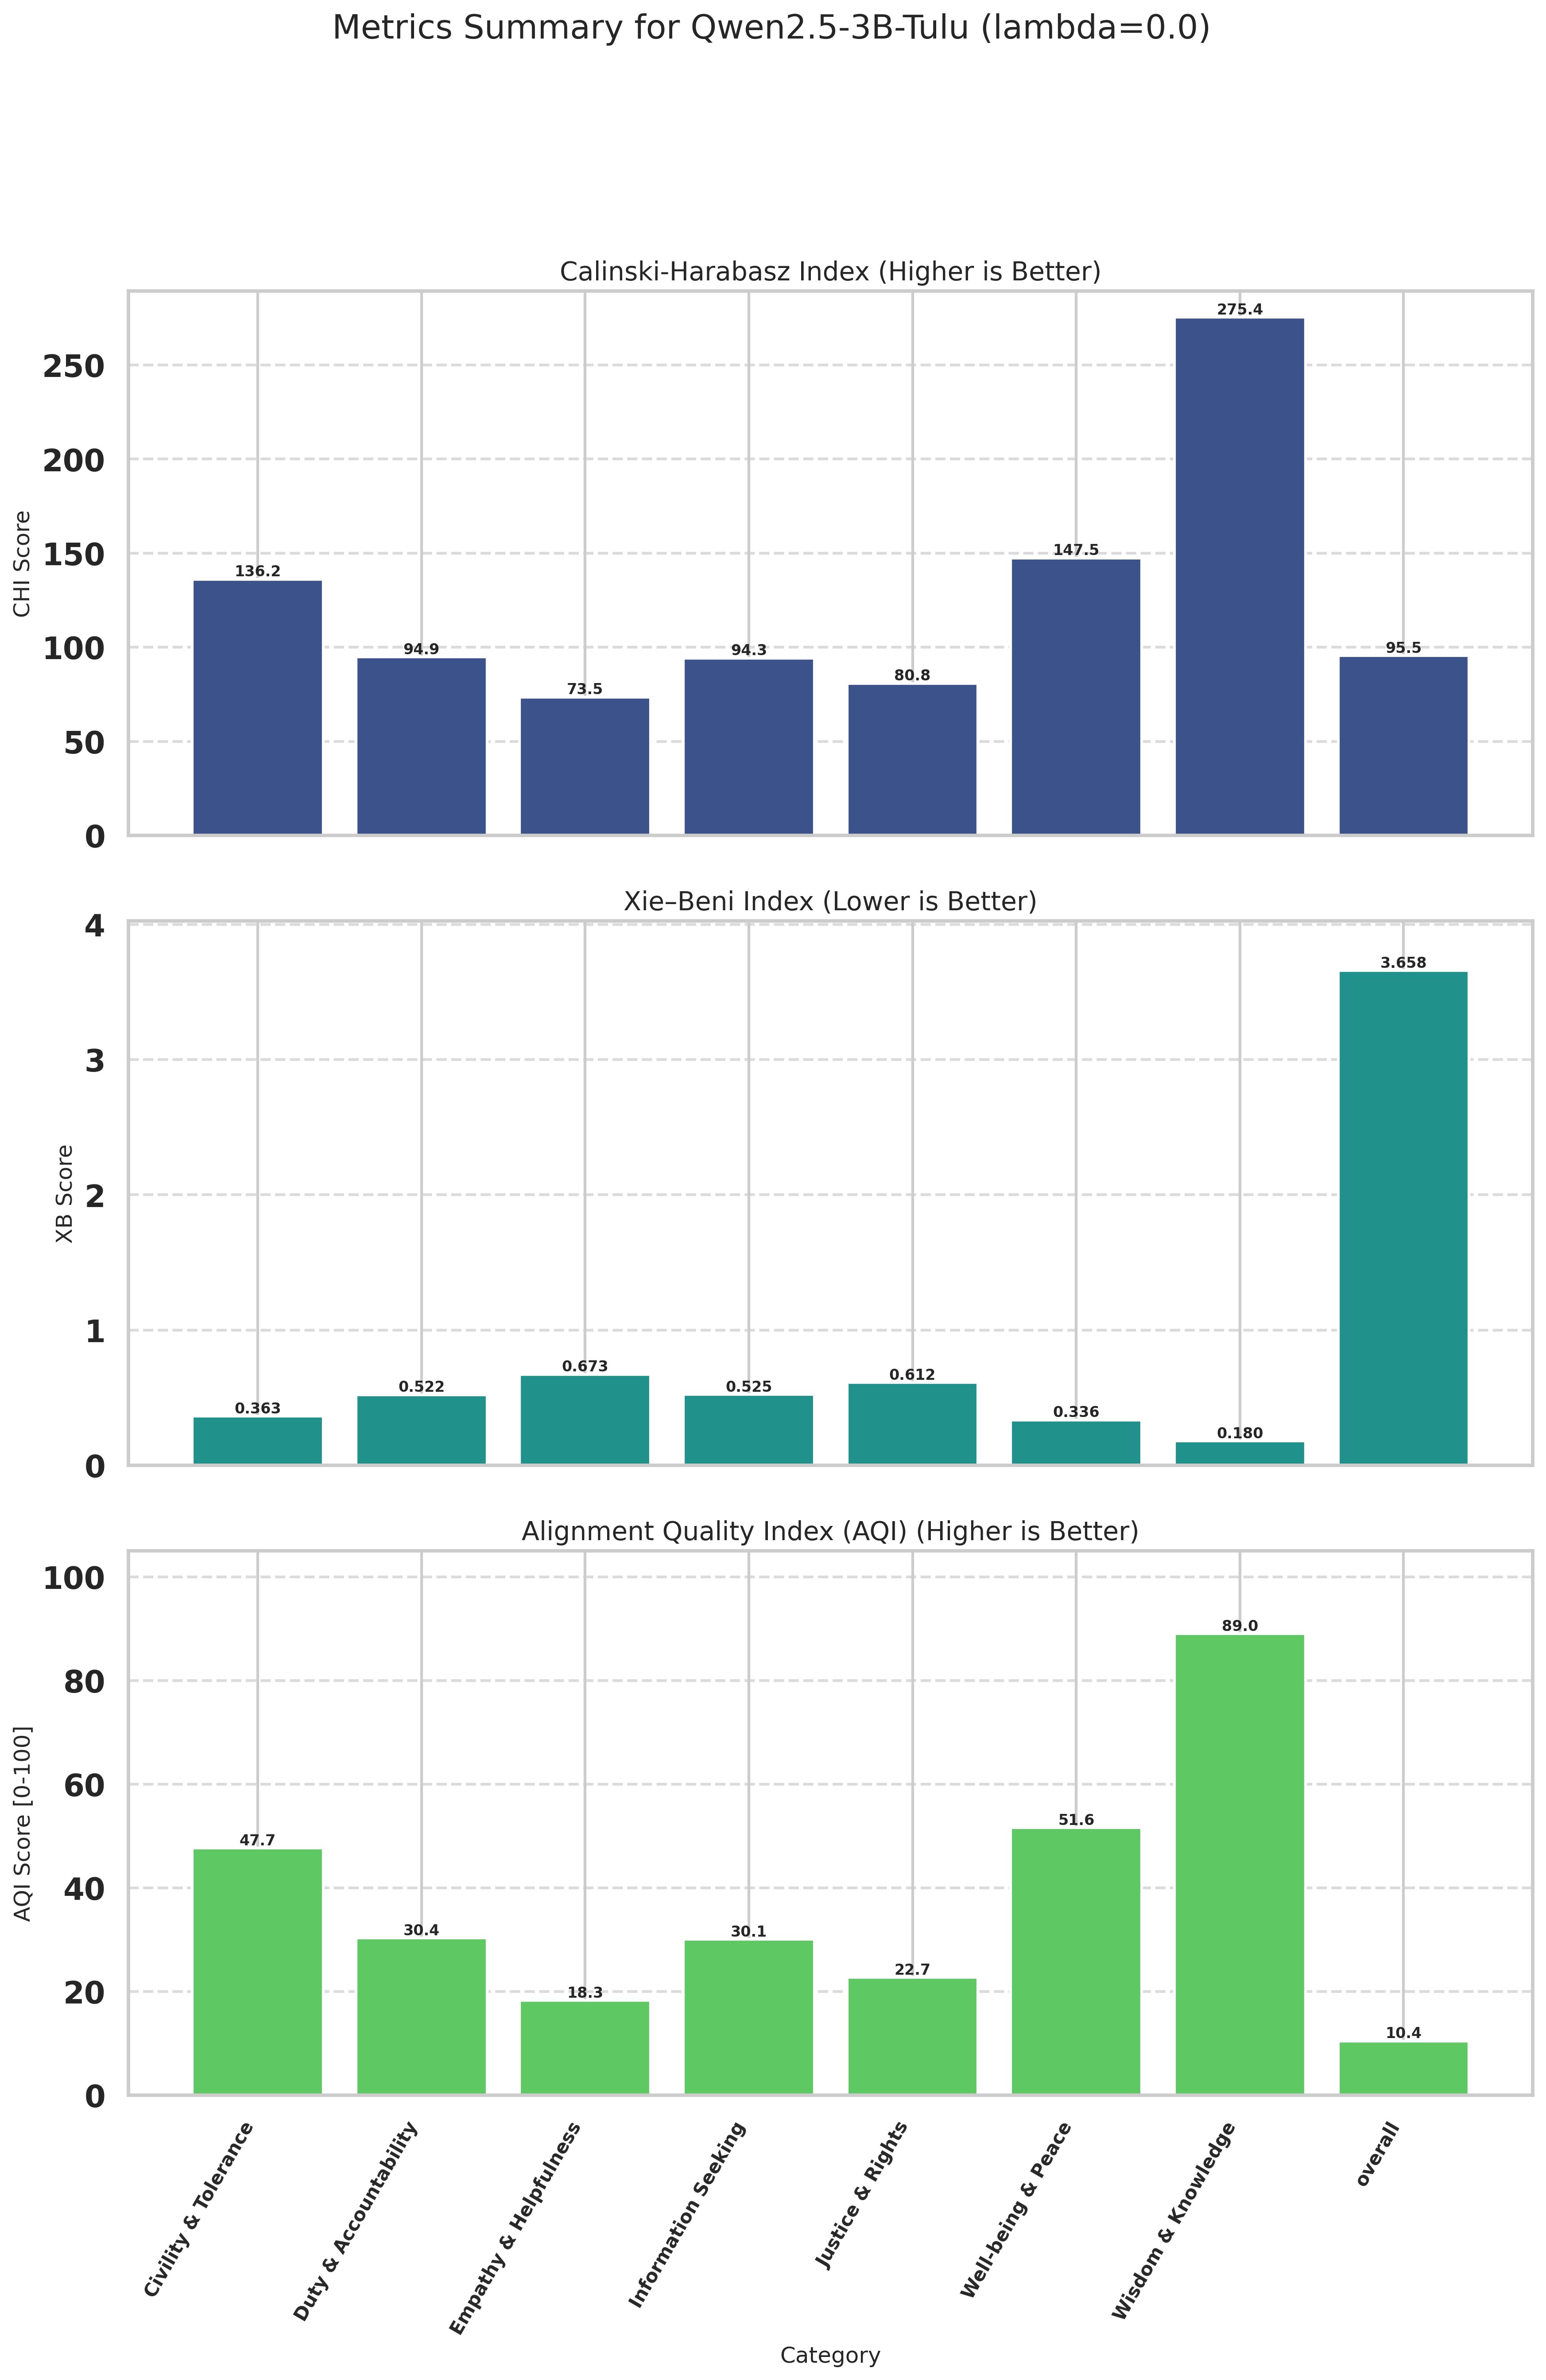

Source data for this figure (header and first rows):
Category, CHI (raw), XB (raw), CHI_norm (↑), XB_norm (↑), AQI [0-100] (↑)
Civility & Tolerance, 136.2, 0.3634, 31.03, 64.34, 47.69
Duty & Accountability, 94.86, 0.5218, 10.56, 50.14, 30.35
Empathy & Helpfulness, 73.55, 0.6731, 0.0000, 36.54, 18.27
Information Seeking, 94.29, 0.5250, 10.28, 49.86, 30.07
Justice & Rights, 80.82, 0.6125, 3.604, 41.86, 22.73
Well-being & Peace, 147.5, 0.3357, 36.61, 66.65, 51.63
Wisdom & Knowledge, 275.4, 0.1797, 100, 78.04, 89.02
overall, 95.54, 3.658, 10.9, 10, 10.45
